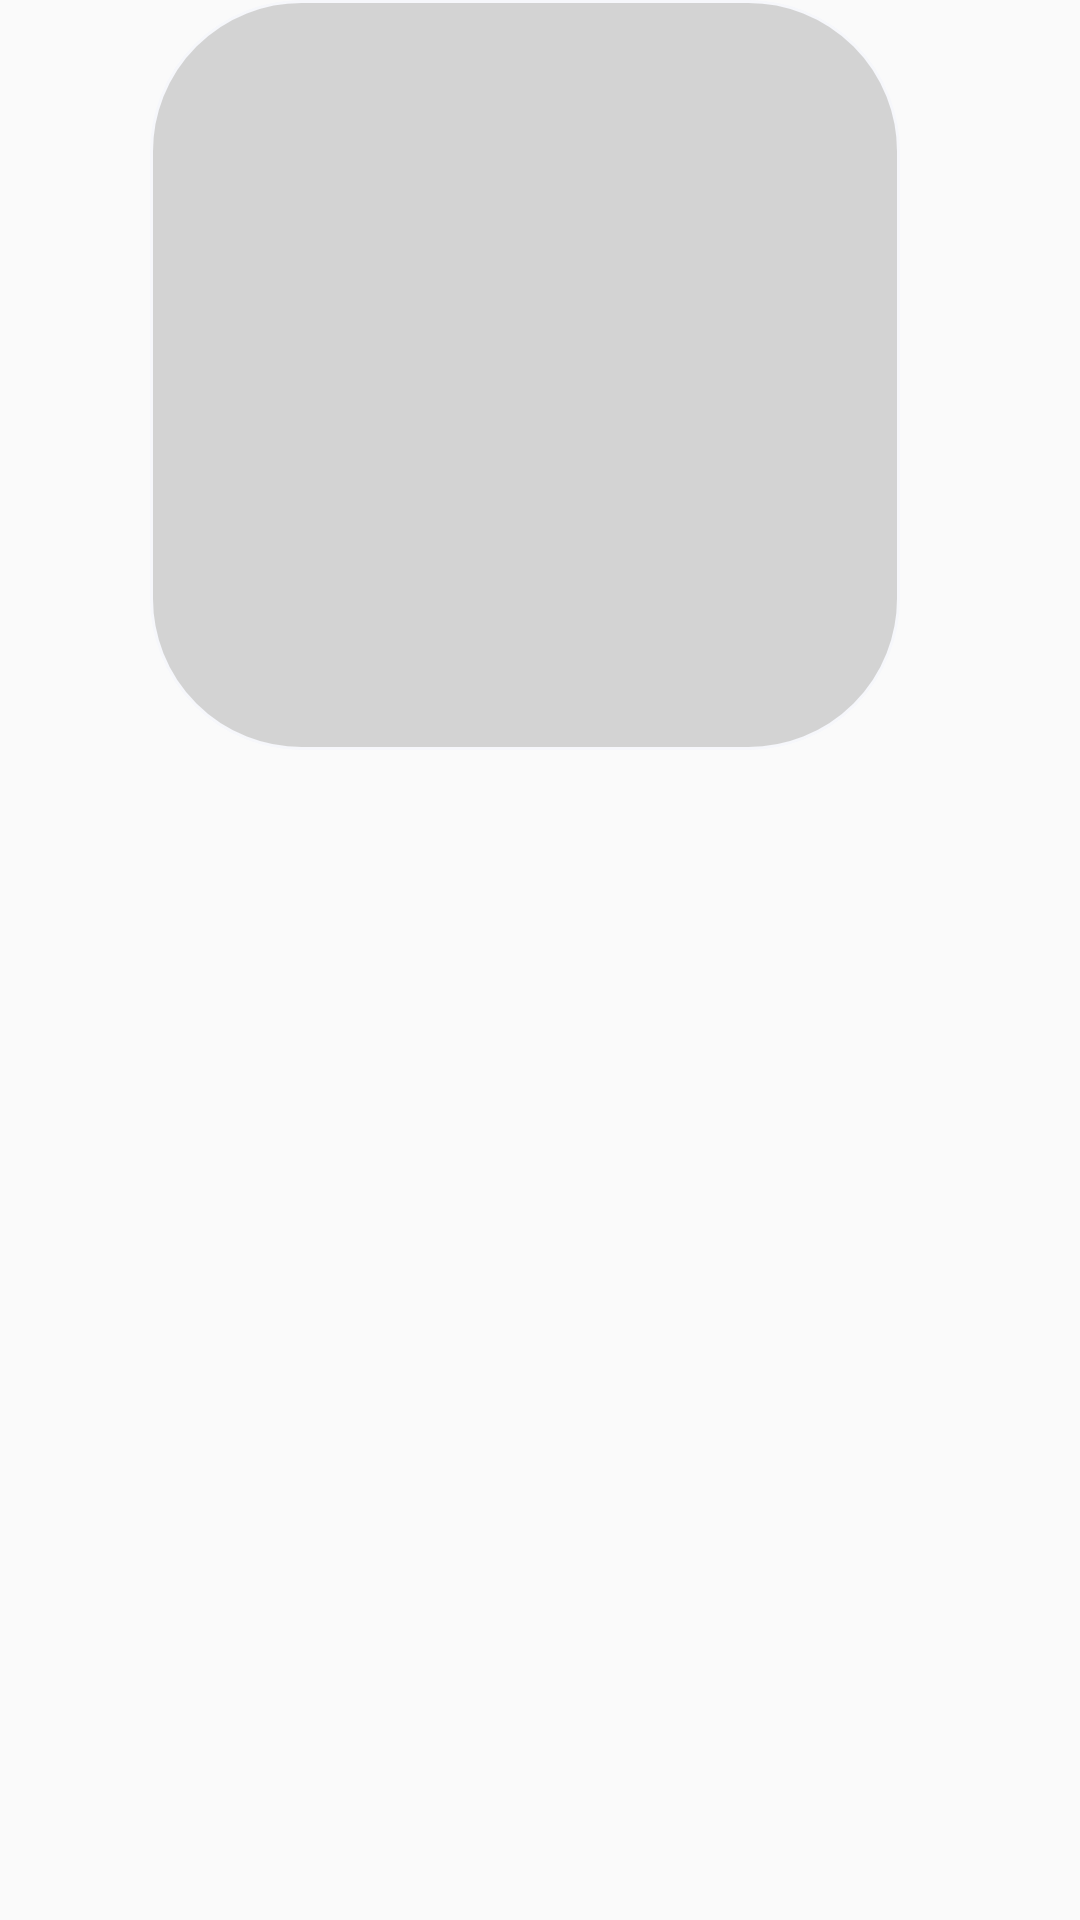

Here is an Android app screen rendered from its layout file. Give the layout XML and the strings, colors and styles it references.
<!-- AndroidManifest.xml: application theme Theme.HyggeApp -->
<!-- res/layout/viewpager_cardview.xml -->
<?xml version="1.0" encoding="utf-8"?>
<LinearLayout
    xmlns:android="http://schemas.android.com/apk/res/android" android:layout_width="match_parent"
    android:layout_height="match_parent">

    <ImageView
        android:paddingTop="50dp"
        android:paddingEnd="8dp"
        android:paddingStart="8dp"
        android:paddingBottom="40sp"
        android:background="@drawable/main_activity_viewpager_background"
        android:id="@+id/viewPagerImageView"
        android:layout_width="250dp"
        android:layout_height="250dp"
        android:layout_marginLeft="50dp"
        android:scaleType="fitCenter"/>





</LinearLayout>
<!-- resources referenced by this layout -->
<resources>
  <!-- drawable main_activity_viewpager_background (drawable) -->
  <?xml version="1.0" encoding="utf-8"?>
  <shape xmlns:android="http://schemas.android.com/apk/res/android"
  android:shape="rectangle" >
  
  
  <solid
      android:color="#d3d3d3" >
  </solid>
  
  
  <stroke
      android:width="1dp"
      android:color="#F6F7FB" >
  </stroke>
  
  
  <corners
      android:radius="50dp"   >
  </corners>
  
  </shape>
  <style name="Theme.HyggeApp" parent="Theme.AppCompat.Light.NoActionBar">
          
          <item name="colorPrimary">@color/purple_500</item>
          <item name="colorPrimaryVariant">@color/purple_700</item>
          <item name="colorOnPrimary">@color/white</item>
          
          <item name="colorSecondary">@color/teal_200</item>
          <item name="colorSecondaryVariant">@color/teal_700</item>
          <item name="colorOnSecondary">@color/black</item>
          
          <item name="android:statusBarColor" tools:targetApi="l">?attr/colorPrimaryVariant</item>
          
      </style>
  <color name="purple_500">#FF6200EE</color>
  <color name="purple_700">#FF3700B3</color>
  <color name="white">#FFFFFFFF</color>
  <color name="teal_200">#FF03DAC5</color>
  <color name="teal_700">#FF018786</color>
  <color name="black">#FF000000</color>
</resources>
